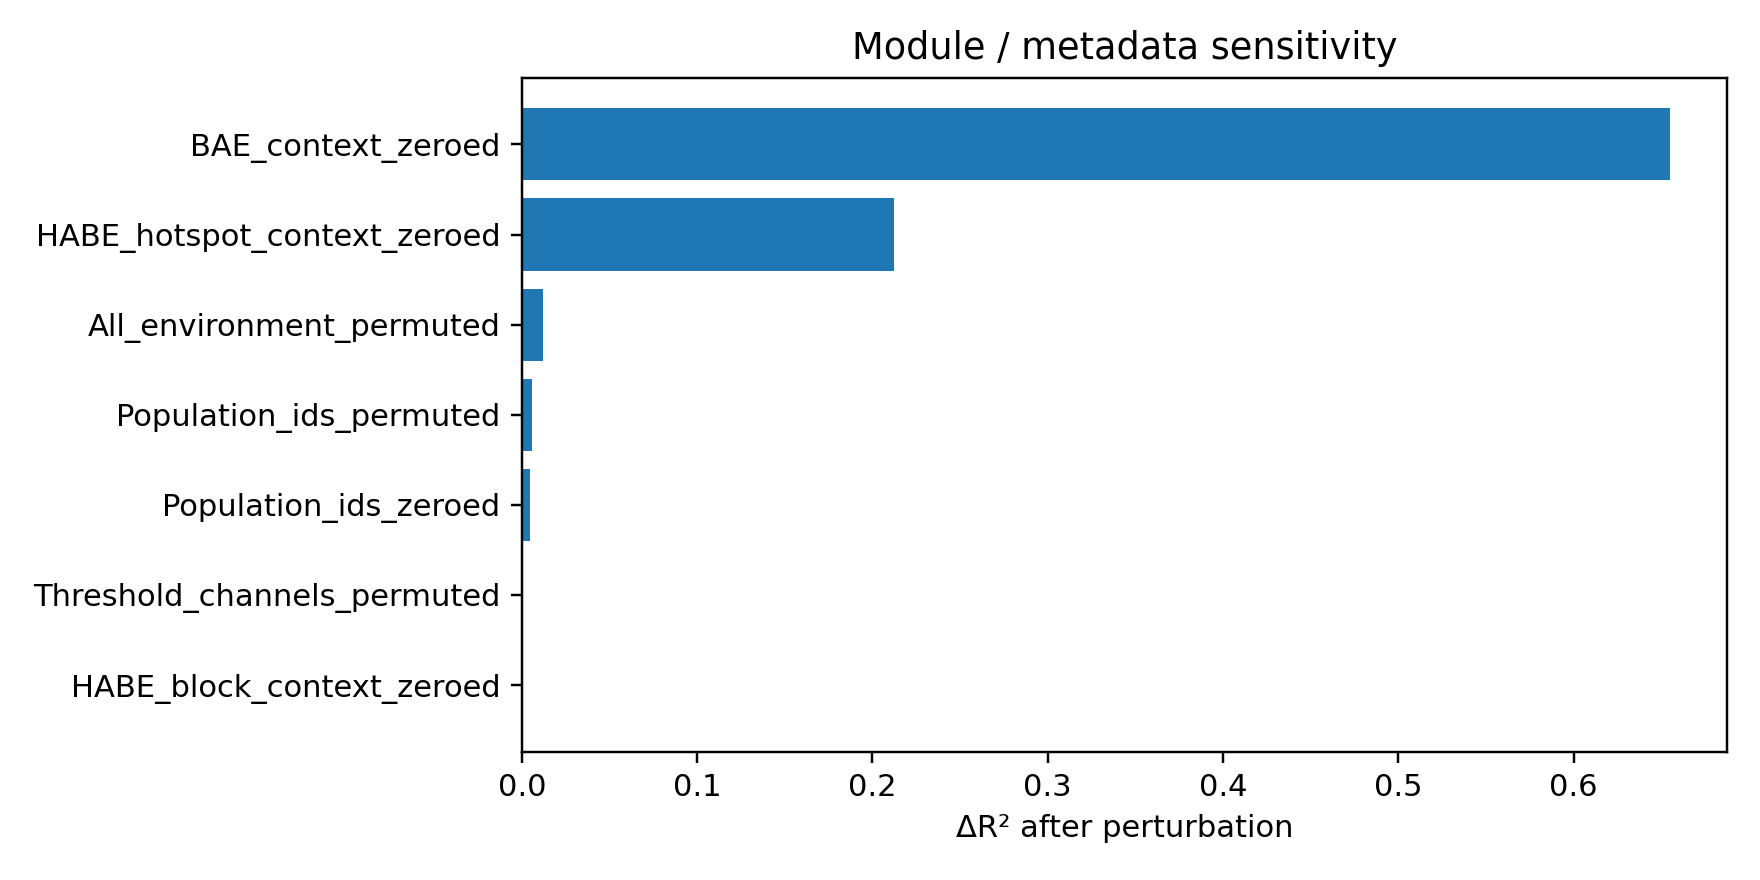

Source data for this figure (header and first rows):
component, n, r2, rmse, mae, ccc, loss, label, delta_r2, delta_rmse, delta_mae, delta_ccc
BAE_context_zeroed, 22, 0.1817, 12.12, 10.6, 0.6908, 1.713, component:BAE_context_zeroed, 0.6547, 6.702, 6.551, 0.2707
HABE_hotspot_context_zeroed, 22, 0.6242, 8.214, 6.94, 0.8511, 1.392, component:HABE_hotspot_context_zeroed, 0.2122, 2.794, 2.892, 0.1104
All_environment_permuted, 22, 0.8243, 5.616, 4.477, 0.9594, 1.082, component:All_environment_permuted, 0.01205, 0.1961, 0.4291, 0.002122
Population_ids_permuted, 22, 0.8305, 5.516, 4.283, 0.9583, 1.072, component:Population_ids_permuted, 0.005851, 0.09607, 0.2357, 0.003182
Population_ids_zeroed, 22, 0.832, 5.493, 4.165, 0.9576, 1.071, component:Population_ids_zeroed, 0.004445, 0.07313, 0.1171, 0.003898
Threshold_channels_permuted, 22, 0.8359, 5.429, 4.068, 0.9613, 1.06, component:Threshold_channels_permuted, 0.0005461, 0.009038, 0.02043, 0.000248
HABE_block_context_zeroed, 22, 0.8364, 5.42, 4.048, 0.9615, 1.06, component:HABE_block_context_zeroed, 0.0, 0.0, 0.0, 0.0
